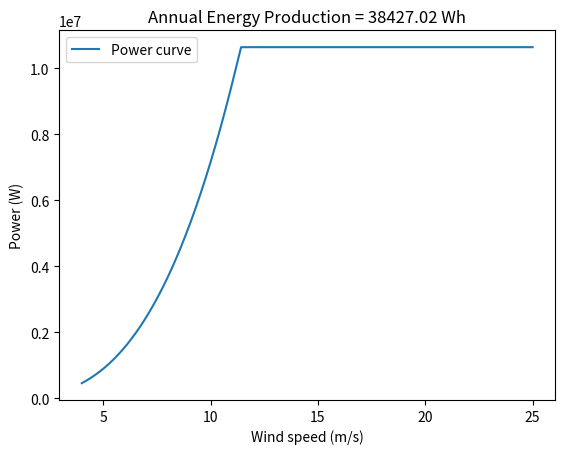
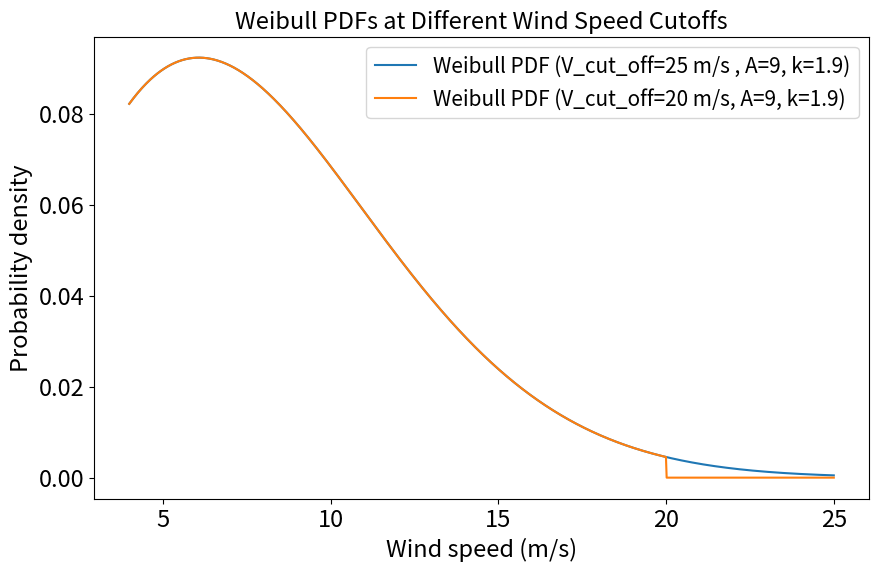

These figures' Python source, in order:
import numpy as np
import matplotlib.pyplot as plt
from scipy.integrate import quad

# parameters dereived from the BEM calculations
V_r = 11.403
rho_air = 1.225
D = 89.17*2
A_rotor = np.pi*(D/2)**2
C_P = 0.468
P_0 = 10.64e6
A = 9
k = 1.9

# =============================================================================
# Define the power function P(V)
def P(V):
    if V < V_r:
        return 1 / 2 * rho_air * C_P * A_rotor * V ** 3
    else:
        return P_0


# Define the Weibull PDF f(v)
def f(v):
    return k/A * (v/A)**(k-1) * np.exp(-(v/A)**k)

# Compute the AEP using numerical integration
def P_f(v):
    return P(v) * f(v)
# =============================================================================


# =============================================================================
# Wind turbine stopped at V0 = 25

V_cut_off_25 = 25

def P_f_new(v):
    if v <= V_cut_off_25:
        return P(v) * f(v)
    else:
        return 0.0

AEP_25_mps, _ = quad(P_f_new, 4, 25)
AEP_25_mps *= 8760/1000000  # Convert to MWh

print(f'Annual Energy Production at {V_cut_off_25} m/s: {AEP_25_mps:.2f} MWh')
# =============================================================================



# =============================================================================
# Wind turbine stopped at V0 = 20

V_cut_off_20 = 20

def P_f_new(v):
    if v <= V_cut_off_20:
        return P(v) * f(v)
    else:
        return 0.0

AEP_20_mps, _ = quad(P_f_new, 4, 20)
AEP_20_mps *= 8760/1000000  # Convert to MWh

print(f'Annual Energy Production at {V_cut_off_20} m/s: {AEP_20_mps:.2f} MWh')
# =============================================================================




# =============================================================================
# Energy loss

loss_MWh = AEP_25_mps - AEP_20_mps
loss_percentage = (loss_MWh / AEP_25_mps) * 100

print(f'Energy lost by stopping at {V_cut_off_20} m/s: {loss_MWh:.2f} MWh')
print(f'Energy loss as a percentage: {loss_percentage:.2f}%')
# =============================================================================


# =============================================================================
# plot

# Plot the power curve
V = np.linspace(4, 25, 1000)
P_V = np.array([P(v) for v in V])
plt.plot(V, P_V, label='Power curve')

AEP, _ = quad(P_f, 4, 25)
AEP *= 8760/1000000 # convert to Wh
plt.title(f'Annual Energy Production = {AEP:.2f} Wh')
plt.xlabel('Wind speed (m/s)')
plt.ylabel('Power (W)')
plt.legend()
plt.show()


# Compute the Weibull PDFs for both cutoffs
V_cut_off_25 = 25
f_25 = [f(v) if v <= V_cut_off_25 else 0.0 for v in V]

V_cut_off_20 = 20
f_20 = [f(v) if v <= V_cut_off_20 else 0.0 for v in V]


plt.figure(figsize=(10, 6))  


plt.plot(V, f_25, label=f'Weibull PDF (V_cut_off={V_cut_off_25} m/s)')
plt.plot(V, f_20, label=f'Weibull PDF (V_cut_off={V_cut_off_20} m/s)')


plt.legend([f'Weibull PDF (V_cut_off={V_cut_off_25} m/s , A=9, k=1.9)',
            f'Weibull PDF (V_cut_off={V_cut_off_20} m/s, A=9, k=1.9)'], fontsize=15)
plt.title('Weibull PDFs at Different Wind Speed Cutoffs', fontsize=17)
plt.xlabel('Wind speed (m/s)', fontsize=17)
plt.ylabel('Probability density', fontsize=17)

# Increase the font size of the x-axis and y-axis labels
plt.xticks(fontsize=17)
plt.yticks(fontsize=17)

plt.savefig('weibull_pdfs.png', dpi=300)
plt.show()
